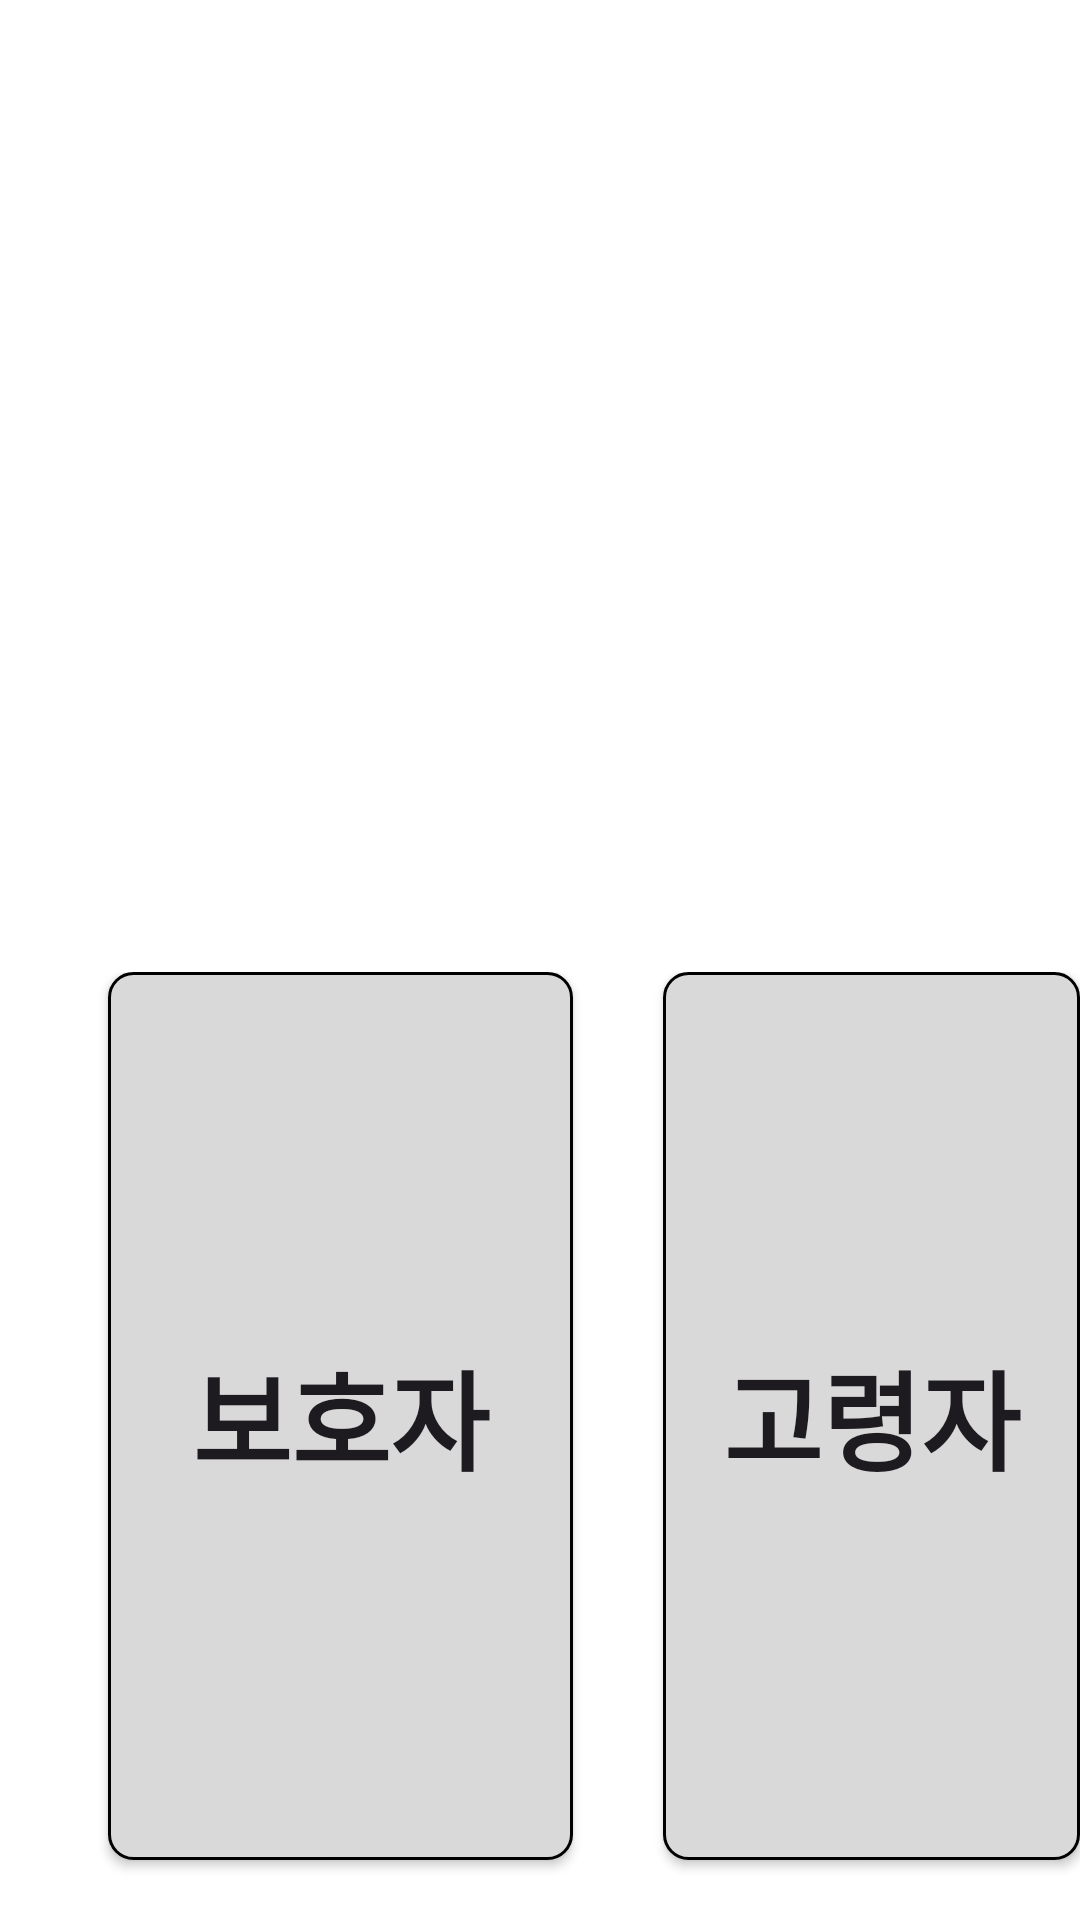

The Android layout XML behind this screen, and the referenced resources:
<!-- AndroidManifest.xml: application theme Theme.AlwaysYoung2024_FE -->
<!-- res/layout/activity_signup_together.xml -->
<?xml version="1.0" encoding="utf-8"?>
<RelativeLayout xmlns:android="http://schemas.android.com/apk/res/android"
    xmlns:app="http://schemas.android.com/apk/res-auto"
    android:layout_width="match_parent"
    android:layout_height="match_parent">

    <ImageView
        android:id="@+id/signup_logo"
        android:layout_width="135dp"
        android:layout_height="100dp"
        android:src="@drawable/ic_android_black_24dp"
        android:layout_centerHorizontal="true"
        android:layout_marginTop="131dp"/>
    <LinearLayout
        android:layout_width="match_parent"
        android:layout_height="match_parent"
        android:layout_below="@+id/signup_logo"
        android:layout_marginTop="93dp">

        <android.widget.Button
            android:id="@+id/signup_leftbtn"
            android:layout_width="wrap_content"
            android:layout_height="wrap_content"
            android:layout_marginLeft="36dp"
            android:layout_marginRight="30dp"
            android:text="보호자"
            android:textSize="36sp"
            android:textStyle="bold"
            android:background="@drawable/signup_btn_ok"/>

        <android.widget.Button
            android:id="@+id/signup_rightbtn"
            android:layout_width="wrap_content"
            android:layout_height="wrap_content"
            android:text="고령자"
            android:textSize="36sp"
            android:textStyle="bold"
            android:background="@drawable/signup_btn_ok"/>
    </LinearLayout>

</RelativeLayout>
<!-- resources referenced by this layout -->
<resources>
  <!-- drawable signup_btn_ok (drawable) -->
  <?xml version="1.0" encoding="utf-8"?>
  <selector xmlns:android="http://schemas.android.com/apk/res/android">
      <item android:state_pressed="true"
          android:drawable="@drawable/signup_together_clicked"/>
      <item
          android:state_pressed="false"
          android:drawable="@drawable/signup_together_unclicked"/>
  </selector>
  <style name="Theme.AlwaysYoung2024_FE" parent="Base.Theme.AlwaysYoung2024_FE" />
  <!-- drawable signup_together_clicked (drawable) -->
  <?xml version="1.0" encoding="utf-8"?>
  <selector xmlns:android="http://schemas.android.com/apk/res/android">
      <item android:state_pressed="true">
          <shape android:shape="rectangle">
              <solid android:color="#51E1CE"/>
              <corners android:radius="8dp"/>
              <size android:width="155dp"
                  android:height="296dp"/>
              <stroke android:width="1dp"
                  android:color="@color/black"/>
          </shape>
      </item>
  
  </selector>
  <!-- drawable signup_together_unclicked (drawable) -->
  <?xml version="1.0" encoding="utf-8"?>
  <selector xmlns:android="http://schemas.android.com/apk/res/android">
      <item>
          <shape android:shape="rectangle">
              <solid android:color="#D9D9D9"/>
              <corners android:radius="8dp"/>
              <size android:width="155dp"
                  android:height="296dp"/>
              <stroke android:width="1dp"
                  android:color="@color/black"/>
          </shape>
      </item>
  </selector>
  <style name="Base.Theme.AlwaysYoung2024_FE" parent="Theme.Material3.DayNight.NoActionBar">
          
          
          <item name="android:windowBackground">@color/background_color</item> 
          
          <item name="itemRippleColor">@color/ripple_color</item>
      </style>
  <color name="black">#FF000000</color>
  <color name="background_color">#FFFFFF</color>
  <color name="ripple_color">#FFCCCCCC</color>
</resources>
